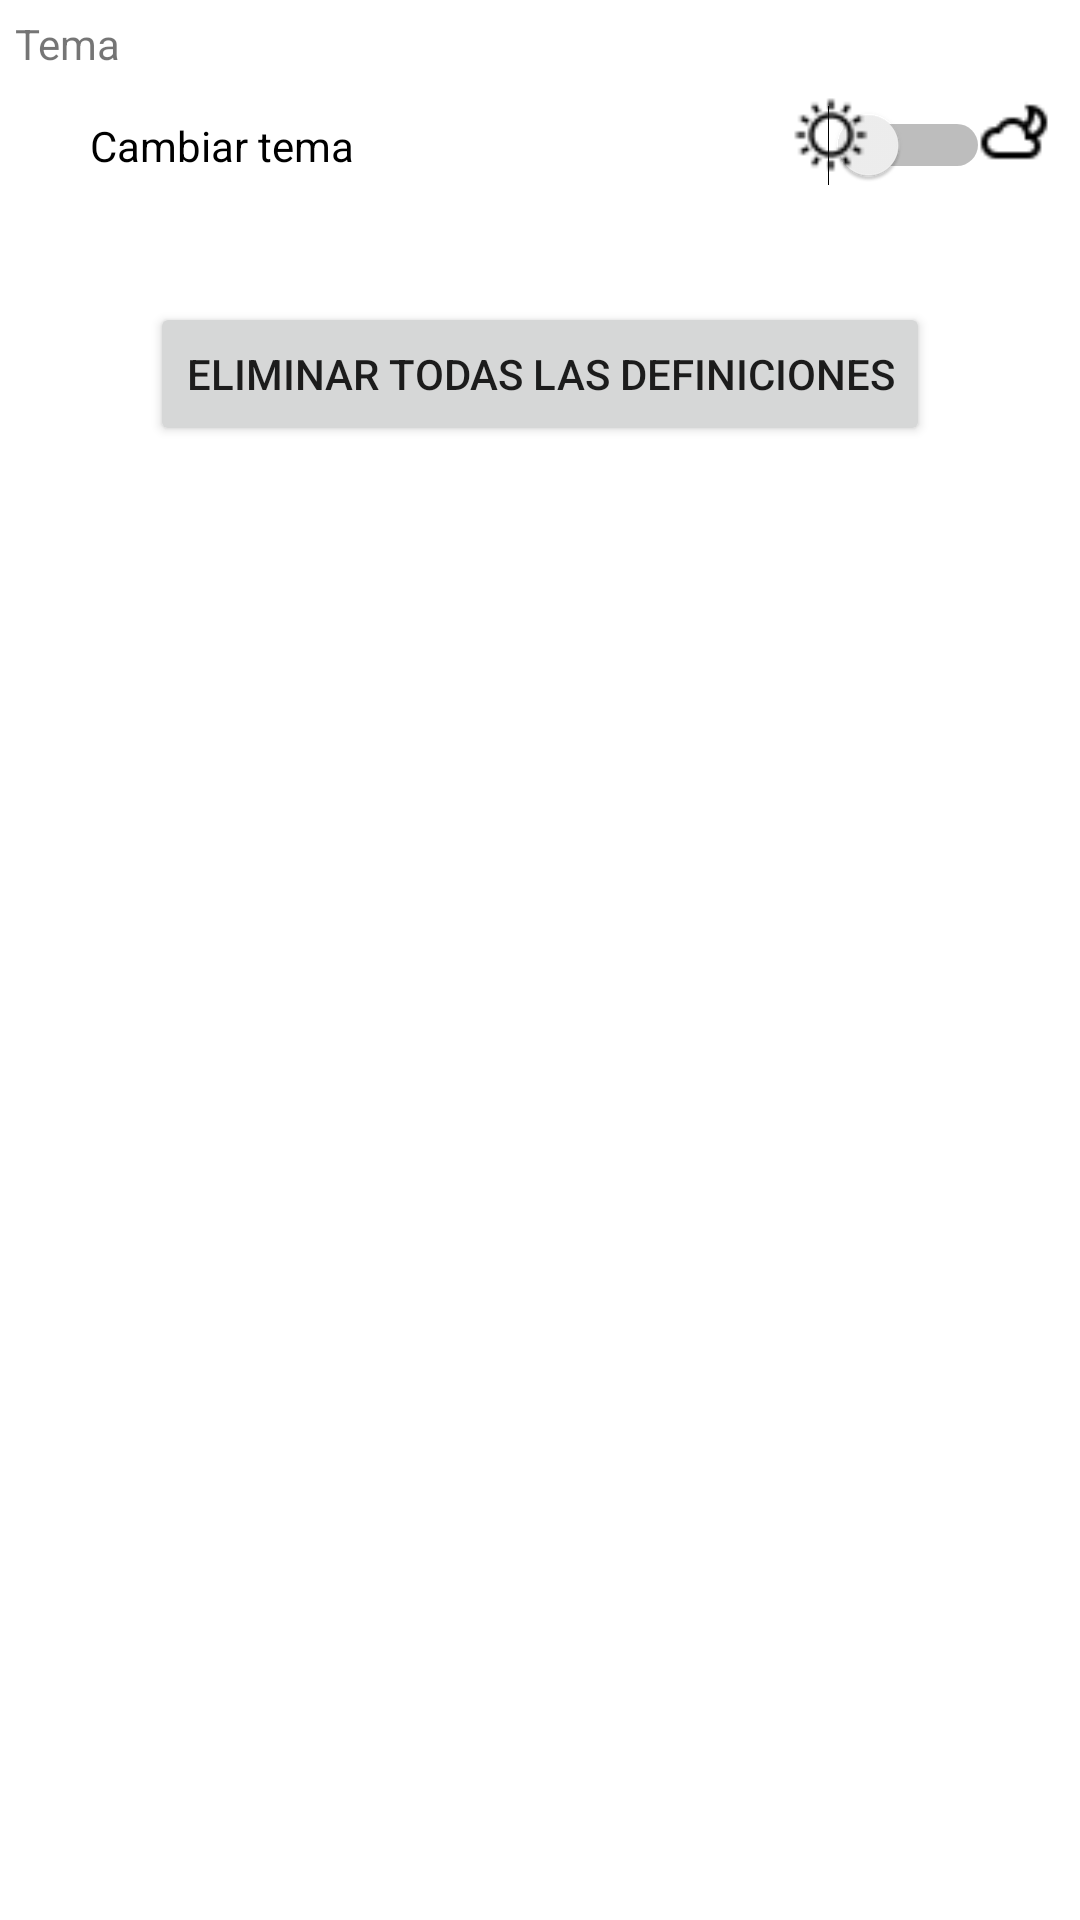

Android layout source for this screen:
<!-- AndroidManifest.xml: application theme Theme.AppRecyclerViewV01 -->
<!-- res/layout/activity_settings.xml -->
<?xml version="1.0" encoding="utf-8"?>
<androidx.constraintlayout.widget.ConstraintLayout xmlns:android="http://schemas.android.com/apk/res/android"
    xmlns:app="http://schemas.android.com/apk/res-auto"
    xmlns:tools="http://schemas.android.com/tools"
    android:layout_width="match_parent"
    android:layout_height="match_parent"
    tools:context=".SettingsActivity">

    <Switch
        android:id="@+id/switchTema"
        android:layout_width="match_parent"
        android:layout_height="27dp"
        android:layout_marginStart="30dp"
        android:layout_marginTop="5dp"
        android:layout_marginEnd="30dp"
        android:text="@string/cambiar_tema"
        app:layout_constraintBottom_toBottomOf="parent"
        app:layout_constraintEnd_toEndOf="parent"
        app:layout_constraintStart_toStartOf="parent"
        app:layout_constraintTop_toBottomOf="@+id/textView2"
        app:layout_constraintVertical_bias="0.00999999" />

    <ImageView
        android:id="@+id/imageView2"
        android:layout_width="25dp"
        android:layout_height="25dp"
        app:layout_constraintBottom_toBottomOf="parent"
        app:layout_constraintEnd_toEndOf="parent"
        app:layout_constraintHorizontal_bias="0.97"
        app:layout_constraintStart_toStartOf="parent"
        app:layout_constraintTop_toTopOf="parent"
        app:layout_constraintVertical_bias="0.052"
        app:srcCompat="@drawable/night_theme" />

    <ImageView
        android:id="@+id/imageView4"
        android:layout_width="26dp"
        android:layout_height="26dp"
        app:layout_constraintBottom_toBottomOf="parent"
        app:layout_constraintEnd_toEndOf="parent"
        app:layout_constraintHorizontal_bias="0.79"
        app:layout_constraintStart_toStartOf="parent"
        app:layout_constraintTop_toTopOf="parent"
        app:layout_constraintVertical_bias="0.052"
        app:srcCompat="@drawable/light_theme" />

    <TextView
        android:id="@+id/textView2"
        android:layout_width="match_parent"
        android:layout_height="wrap_content"
        android:layout_margin="5dp"
        android:text="Tema"
        app:layout_constraintEnd_toEndOf="parent"
        app:layout_constraintStart_toStartOf="parent"
        app:layout_constraintTop_toTopOf="parent" />

    <Button
        android:id="@+id/buttonClearAll"
        android:layout_width="wrap_content"
        android:layout_height="wrap_content"
        android:text="Eliminar todas las definiciones"
        app:layout_constraintBottom_toBottomOf="parent"
        app:layout_constraintEnd_toEndOf="parent"
        app:layout_constraintStart_toStartOf="parent"
        app:layout_constraintTop_toTopOf="parent"
        app:layout_constraintVertical_bias="0.17000002" />
</androidx.constraintlayout.widget.ConstraintLayout>
<!-- resources referenced by this layout -->
<resources>
  <!-- drawable light_theme: png bitmap (drawable, 432 bytes) -->
  <!-- drawable night_theme: png bitmap (drawable, 410 bytes) -->
  <string name="cambiar_tema">Cambiar tema    </string>
  <style name="Theme.AppRecyclerViewV01" parent="Theme.MaterialComponents.DayNight.DarkActionBar">
          
          <item name="colorPrimary">@color/menu_bar</item>
          <item name="colorPrimaryVariant">@color/variante_gris</item>
          <item name="colorOnPrimary">@color/white</item>
          
          <item name="colorSecondary">@color/boton_primario</item>
          <item name="colorSecondaryVariant">@color/boton_primario</item>
          <item name="colorOnSecondary">@color/black</item>
          
          <item name="android:statusBarColor">?attr/colorPrimaryVariant</item>
          
      </style>
  <color name="menu_bar">#FF547C8C</color>
  <color name="variante_gris">#FFA2B7C0</color>
  <color name="white">#FFFFFFFF</color>
  <color name="boton_primario">#FFEFB810</color>
  <color name="black">#FF000000</color>
</resources>
